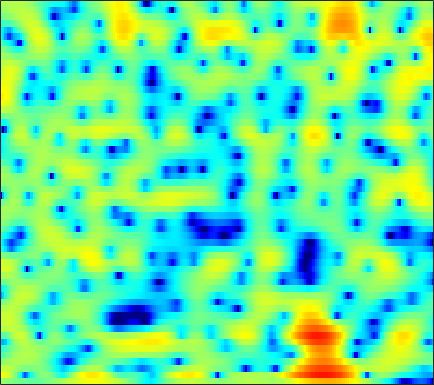

The file beside this chart, header and first rows:
0.99729, 0.87876, 0.69508, 0.48611, 0.31351, 0.068767, -0.19083, -0.38934, -0.64899, -0.89764, -1.1174, -1.2606, -1.3995, -1.4811, -1.5064, -1.4901, -1.41, -1.3223, -1.1589, -0.95394, -0.72085, -0.52966, -0.25707, 0.031185
5.683, 5.363, 4.8, 4.057, 3.362, 2.21, 0.7354, -0.6497, -3.013, -6.26, -10.96, -14.71, -12.35, -7.851, -5.488, -3.268, -1.75, -0.9385, -0.1932, 0.2279, 0.3663, 0.2951, -0.03304, -0.6335
3.331, 3.333, 3.223, 2.982, 2.723, 2.278, 1.74, 1.297, 0.6869, 0.1315, -0.299, -0.4924, -0.5624, -0.4554, -0.2994, -0.07865, 0.08737, 0.1399, 0.07791, -0.1596, -0.5849, -1.032, -1.812, -2.804
0.02303, 0.4269, 0.8901, 1.265, 1.484, 1.71, 1.865, 1.935, 1.985, 1.993, 1.969, 1.933, 1.863, 1.764, 1.659, 1.464, 1.183, 0.9052, 0.4331, -0.166, -0.8961, -1.534, -2.505, -3.639
-3.508, -2.562, -1.479, -0.5742, -0.006336, 0.6413, 1.166, 1.492, 1.839, 2.097, 2.273, 2.348, 2.379, 2.328, 2.235, 2.032, 1.745, 1.477, 1.05, 0.5459, -0.05066, -0.5606, -1.337, -2.243
-4.802, -4.087, -3.139, -2.175, -1.474, -0.5926, 0.1799, 0.689, 1.249, 1.671, 1.947, 2.066, 2.117, 2.052, 1.943, 1.741, 1.501, 1.316, 1.038, 0.745, 0.4164, 0.1357, -0.2776, -0.7224
-9.123, -10.17, -8.838, -5.836, -3.746, -1.479, 0.2131, 1.151, 2.037, 2.56, 2.749, 2.689, 2.369, 1.808, 1.258, 0.435, -0.3754, -0.8627, -1.202, -1.123, -0.8011, -0.4835, -0.06792, 0.2478
-1.964, -2.322, -1.921, -0.7197, 0.3533, 1.659, 2.693, 3.257, 3.7, 3.773, 3.485, 3.028, 2.059, 0.6095, -0.8881, -3.719, -8.254, -14.33, -19.31, -9.647, -5.29, -3.212, -1.331, -0.1712
2.289, 2.41, 2.581, 2.752, 2.877, 2.99, 3.003, 2.907, 2.627, 2.158, 1.486, 0.859, -0.1364, -1.244, -2.099, -3.163, -3.989, -4.384, -4.543, -4.241, -3.586, -2.97, -2.257, -1.774
3.2, 3.425, 3.611, 3.66, 3.608, 3.409, 3.039, 2.631, 1.901, 0.9299, -0.2868, -1.378, -3.061, -4.915, -6.268, -7.621, -7.982, -7.612, -6.561, -5.284, -4.079, -3.288, -2.485, -1.918
3.116, 3.358, 3.574, 3.654, 3.61, 3.407, 3.008, 2.57, 1.774, 0.7088, -0.6983, -2.023, -4.261, -7.243, -10.1, -14.11, -13.88, -11.36, -8.361, -6.146, -4.529, -3.62, -2.711, -1.98
1.851, 2.137, 2.456, 2.701, 2.816, 2.863, 2.774, 2.611, 2.244, 1.692, 0.9719, 0.3426, -0.5867, -1.548, -2.217, -2.951, -3.443, -3.635, -3.682, -3.639, -3.642, -3.656, -3.593, -3.378
-0.9284, -0.4754, 0.2498, 1.013, 1.55, 2.168, 2.629, 2.862, 3.016, 3.003, 2.835, 2.619, 2.231, 1.745, 1.325, 0.6963, -0.001203, -0.5874, -1.5, -2.623, -4.005, -5.256, -7.212, -9.211
-10.82, -8.105, -4.716, -2.164, -0.694, 0.8102, 1.899, 2.491, 3.048, 3.381, 3.526, 3.515, 3.366, 3.084, 2.783, 2.265, 1.599, 0.9807, -0.04732, -1.32, -2.884, -4.375, -6.891, -9.556
-7.54, -6.283, -4.254, -2.38, -1.201, 0.04913, 0.9827, 1.507, 2.014, 2.321, 2.468, 2.498, 2.444, 2.292, 2.124, 1.825, 1.441, 1.1, 0.5706, -0.03381, -0.7226, -1.249, -1.877, -2.359
-1.22, -0.9377, -0.4766, 0.007321, 0.3413, 0.6923, 0.9161, 1.003, 1.007, 0.9143, 0.7633, 0.6452, 0.5146, 0.4206, 0.3811, 0.351, 0.3293, 0.302, 0.2448, 0.127, -0.02929, -0.1262, -0.2696, -0.4545
1.932, 2.062, 2.167, 2.157, 2.052, 1.784, 1.327, 0.8488, 0.02083, -0.9689, -2.008, -2.697, -3.255, -3.206, -2.849, -2.167, -1.49, -1.06, -0.6258, -0.3244, -0.1018, -0.002816, 0.07422, 0.1417
3.904, 3.992, 3.966, 3.75, 3.454, 2.862, 1.98, 1.075, -0.5496, -2.873, -6.462, -10.9, -24.33, -13.18, -8.432, -5.042, -3.128, -2.292, -1.733, -1.534, -1.488, -1.49, -1.332, -0.8501
3.684, 3.748, 3.663, 3.419, 3.15, 2.66, 2.027, 1.451, 0.5081, -0.6466, -1.885, -2.733, -3.408, -3.268, -2.804, -2.098, -1.741, -1.828, -2.541, -4.233, -7.325, -10.49, -11.25, -6.512
0.5079, 0.2835, -0.1973, -0.71, -1.043, -1.345, -1.411, -1.333, -1.179, -0.9868, -0.778, -0.6179, -0.3825, -0.1297, 0.0358, 0.1756, 0.09653, -0.1395, -0.7541, -1.801, -3.021, -3.732, -3.755, -2.316
-4.224, -5.376, -7.49, -10.27, -12.33, -12.96, -10.89, -9.058, -7.003, -5.347, -4.033, -3.186, -2.185, -1.323, -0.7651, -0.1535, 0.3292, 0.5817, 0.7989, 0.9634, 1.08, 1.191, 1.502, 1.885
-5.805, -7.201, -9.658, -12.78, -15.08, -16.12, -14.45, -12.93, -11.17, -9.538, -7.916, -6.657, -4.978, -3.417, -2.347, -1.11, -0.07348, 0.5784, 1.285, 1.861, 2.3, 2.573, 2.893, 3.122
-3.742, -4.559, -5.818, -7.213, -8.307, -9.773, -11.43, -12.96, -15.54, -17.57, -14.78, -11.46, -7.756, -4.92, -3.226, -1.392, 0.03611, 0.8993, 1.823, 2.503, 3.006, 3.286, 3.495, 3.598
-1.211, -1.652, -2.406, -3.349, -4.182, -5.486, -7.058, -8.428, -10.36, -11.37, -10.11, -8.192, -5.572, -3.328, -1.915, -0.3639, 0.8617, 1.589, 2.342, 2.868, 3.194, 3.312, 3.327, 3.196
0.4492, 0.2604, -0.1034, -0.5664, -0.9679, -1.544, -2.105, -2.477, -2.802, -2.851, -2.566, -2.145, -1.414, -0.5741, 0.05166, 0.8158, 1.459, 1.848, 2.21, 2.4, 2.39, 2.245, 1.918, 1.394
1.377, 1.305, 1.166, 0.9829, 0.8269, 0.6027, 0.3727, 0.2192, 0.06067, -0.02522, -0.01006, 0.07398, 0.2785, 0.5757, 0.8273, 1.178, 1.487, 1.661, 1.768, 1.689, 1.38, 0.9761, 0.1694, -0.9759
1.555, 1.522, 1.538, 1.577, 1.592, 1.558, 1.431, 1.275, 0.9788, 0.631, 0.2819, 0.06593, -0.06883, 0.006627, 0.2192, 0.6378, 1.105, 1.4, 1.658, 1.667, 1.387, 0.9482, -0.03719, -1.494
-0.9378, -0.71, 0.02232, 0.8447, 1.34, 1.738, 1.796, 1.587, 0.9633, -0.09012, -1.581, -2.906, -4.484, -4.688, -3.684, -1.785, -0.0653, 0.9476, 1.896, 2.425, 2.554, 2.401, 1.919, 1.075
-20.43, -9.492, -4.041, -1.225, 0.06042, 1.046, 1.392, 1.268, 0.6121, -0.7248, -2.9, -5.345, -9.95, -11.25, -7.613, -3.527, -0.8868, 0.4816, 1.709, 2.453, 2.814, 2.878, 2.791, 2.476
-2.697, -2.408, -1.519, -0.5383, 0.06445, 0.6113, 0.8463, 0.8249, 0.5579, 0.06593, -0.5715, -1.049, -1.491, -1.514, -1.234, -0.617, 0.06591, 0.5016, 0.913, 1.093, 1.079, 0.9848, 0.7821, 0.6159
0.9561, 0.8694, 0.8418, 0.8647, 0.875, 0.8653, 0.8055, 0.7442, 0.6401, 0.5666, 0.5099, 0.5092, 0.5508, 0.6456, 0.7272, 0.803, 0.7828, 0.6538, 0.2818, -0.3734, -1.315, -2.162, -3.299, -3.923
2.064, 1.886, 1.578, 1.175, 0.8236, 0.3063, -0.1884, -0.4789, -0.6483, -0.5286, -0.1253, 0.2751, 0.8343, 1.316, 1.582, 1.766, 1.684, 1.416, 0.7028, -0.5004, -2.445, -4.632, -9.483, -24.14
0.9082, 0.7014, 0.2165, -0.565, -1.382, -2.875, -4.846, -6.547, -8.037, -7.08, -4.621, -2.862, -0.9535, 0.4431, 1.189, 1.845, 2.124, 2.114, 1.794, 1.166, 0.212, -0.6003, -1.718, -2.274
-2.194, -2.166, -2.381, -2.962, -3.712, -5.238, -7.608, -10.03, -12.95, -10.96, -7.016, -4.665, -2.32, -0.6571, 0.2703, 1.135, 1.678, 1.904, 2.014, 1.923, 1.733, 1.546, 1.345, 1.24
-5.266, -4.644, -4.064, -3.771, -3.722, -3.832, -4.028, -4.133, -4.018, -3.526, -2.669, -1.918, -0.9241, -0.03911, 0.5157, 1.107, 1.531, 1.744, 1.913, 1.956, 1.92, 1.829, 1.71, 1.55
-7.107, -5.844, -4.498, -3.449, -2.805, -2.114, -1.546, -1.181, -0.7349, -0.2918, 0.1195, 0.4142, 0.7653, 1.074, 1.257, 1.474, 1.642, 1.74, 1.813, 1.834, 1.725, 1.587, 1.244, 0.8106
-6.591, -5.364, -3.858, -2.506, -1.566, -0.4527, 0.4754, 1.047, 1.62, 1.989, 2.142, 2.122, 1.942, 1.625, 1.369, 1.08, 0.9807, 1.057, 1.292, 1.526, 1.596, 1.474, 0.9424, -0.05484
-6.763, -6.225, -4.901, -2.991, -1.517, 0.279, 1.704, 2.518, 3.239, 3.525, 3.394, 2.99, 2.004, 0.4288, -1.13, -3.465, -4.54, -3.633, -1.463, 0.3307, 1.485, 1.85, 1.825, 1.021
-14.2, -24.43, -15.38, -7.595, -4.33, -1.382, 0.5647, 1.554, 2.363, 2.653, 2.442, 1.944, 0.7509, -1.18, -3.279, -7.025, -9.323, -7.187, -3.551, -0.9766, 0.6577, 1.419, 1.946, 2.051
-6.008, -6.195, -5.517, -4.025, -2.804, -1.331, -0.1806, 0.4211, 0.9134, 1.082, 0.9409, 0.6625, 0.1018, -0.5962, -1.143, -1.713, -1.901, -1.729, -1.159, -0.4441, 0.2504, 0.7027, 1.126, 1.438
-0.6185, -0.5834, -0.4306, -0.1716, 0.05257, 0.3157, 0.4867, 0.5318, 0.469, 0.2875, -0.003017, -0.2468, -0.576, -0.8632, -1.015, -1.126, -1.117, -1.033, -0.8266, -0.5677, -0.2874, -0.06722, 0.1897, 0.422
3.01, 2.931, 2.775, 2.538, 2.313, 1.912, 1.37, 0.8844, 0.1349, -0.6929, -1.477, -1.981, -2.445, -2.633, -2.606, -2.429, -2.182, -1.994, -1.798, -1.636, -1.532, -1.485, -1.369, -1.245
5.654, 5.462, 5.086, 4.551, 4.02, 3.124, 1.974, 0.9042, -0.8294, -2.945, -5.345, -7.051, -8.24, -7.63, -6.628, -5.308, -4.328, -3.844, -3.524, -3.542, -3.84, -4.207, -4.727, -4.985
6.706, 6.501, 6.074, 5.446, 4.813, 3.719, 2.292, 0.9461, -1.337, -4.372, -8.686, -13.34, -18.4, -12.97, -9.899, -7.406, -6.028, -5.479, -5.268, -5.696, -6.819, -8.198, -11.36, -16.59
6.045, 5.983, 5.733, 5.26, 4.75, 3.833, 2.627, 1.54, -0.1397, -2.038, -3.962, -5.253, -6.454, -6.924, -6.87, -6.588, -6.221, -6.046, -6.036, -6.348, -7.086, -7.968, -9.4, -10.7
4.721, 4.987, 5.121, 4.986, 4.703, 4.091, 3.211, 2.379, 1.077, -0.4149, -2.064, -3.325, -4.939, -6.312, -7.051, -7.442, -7.195, -6.785, -6.215, -5.776, -5.562, -5.582, -5.655, -5.64
3.472, 4.192, 4.79, 5.021, 4.969, 4.628, 3.991, 3.319, 2.146, 0.6399, -1.261, -3.041, -6.099, -10.42, -14.9, -16.28, -11.3, -8.585, -6.217, -4.808, -4.01, -3.68, -3.61, -3.804
2.664, 3.503, 4.235, 4.595, 4.66, 4.489, 4.051, 3.558, 2.672, 1.505, 0.04105, -1.3, -3.432, -5.795, -7.314, -7.829, -6.524, -5.208, -3.763, -2.78, -2.285, -2.186, -2.463, -3.259
2.16, 2.603, 2.979, 3.137, 3.134, 2.972, 2.666, 2.366, 1.867, 1.297, 0.6582, 0.1788, -0.443, -0.9792, -1.252, -1.358, -1.226, -1.02, -0.7609, -0.6091, -0.6651, -0.8882, -1.449, -2.401
1.428, 1.411, 1.293, 1.072, 0.8424, 0.4957, 0.1456, -0.0975, -0.3181, -0.3755, -0.3068, -0.1681, 0.08763, 0.3754, 0.5961, 0.8762, 1.112, 1.224, 1.308, 1.247, 1.021, 0.6888, 0.1072, -0.6253
0.1125, -0.3177, -0.9505, -1.667, -2.261, -3.107, -4.006, -4.614, -5.012, -4.635, -3.428, -2.32, -0.8443, 0.4605, 1.265, 2.079, 2.644, 2.905, 3.05, 2.968, 2.665, 2.32, 1.679, 0.8908
-2.256, -3.127, -4.411, -5.679, -6.532, -7.735, -9.499, -11.87, -19.14, -18.49, -8.947, -5.109, -1.655, 0.7281, 2.03, 3.276, 4.055, 4.402, 4.538, 4.368, 3.908, 3.416, 2.518, 1.364
-5.631, -7.316, -10.84, -15.54, -16.25, -12.73, -10.24, -9.223, -8.209, -6.554, -3.991, -2.01, 0.3604, 2.207, 3.259, 4.276, 4.867, 5.056, 5.005, 4.623, 3.935, 3.189, 1.946, 0.3566
-6.264, -7.043, -8.754, -10.38, -10.32, -8.423, -6.054, -4.538, -2.766, -1.23, 0.2262, 1.249, 2.453, 3.405, 3.935, 4.375, 4.518, 4.402, 3.997, 3.284, 2.291, 1.355, -0.08106, -1.724
-3.748, -3.451, -3.197, -2.9, -2.556, -1.868, -1.002, -0.2919, 0.6538, 1.548, 2.316, 2.825, 3.354, 3.701, 3.829, 3.777, 3.457, 3.036, 2.195, 1.036, -0.4618, -1.762, -3.722, -5.69
-1.19, -0.7604, -0.2536, 0.2143, 0.5558, 1.032, 1.499, 1.861, 2.305, 2.71, 3.026, 3.184, 3.28, 3.229, 3.071, 2.686, 2.058, 1.422, 0.288, -1.212, -3.192, -5.092, -8.47, -13.46
0.5471, 0.8901, 1.281, 1.613, 1.839, 2.103, 2.345, 2.496, 2.66, 2.755, 2.787, 2.738, 2.58, 2.287, 1.968, 1.417, 0.7101, 0.05294, -0.9868, -2.271, -3.841, -5.205, -7.347, -9.675
1.79, 1.947, 2.092, 2.185, 2.238, 2.286, 2.331, 2.344, 2.342, 2.276, 2.128, 1.963, 1.636, 1.184, 0.7754, 0.1359, -0.5662, -1.12, -1.854, -2.576, -3.269, -3.78, -4.402, -4.927
